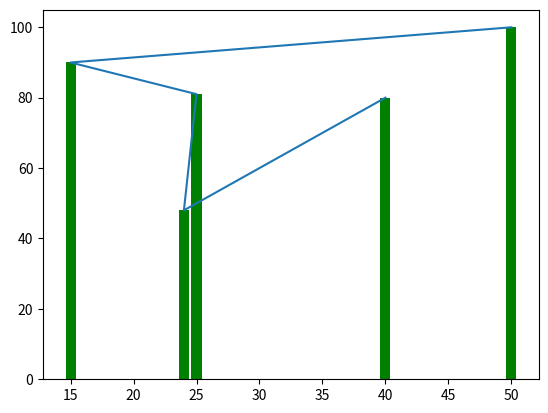

Source code (Python):
"""
linear Plot :
ye humein aaik line ki tarah graph dega jo b data ho us mein 

we have to use .plot() for linear graph.

"""

import matplotlib.pyplot as plt
# we can also do like this

# form matplotlib import pyplot as plt

y = [80, 48, 81, 90, 100]
x = [40,24,25,15,50]

plt.plot(x,y)
plt.show()

plt.bar(x,y,color='green')


